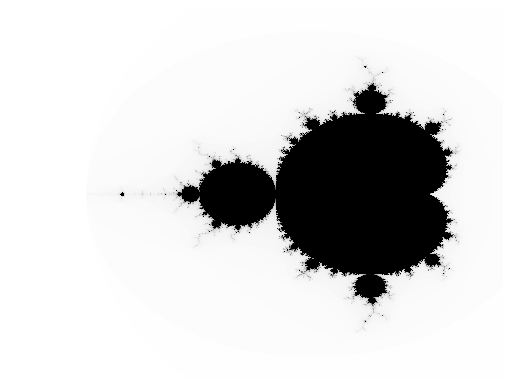

Reproduce this figure in Python.
import matplotlib.pyplot as plt
import numpy
import time

xlo = -2.5
ylo = -1.5
yhi = 1.5
xhi = 0.75
nx = 2048
ny = 1536
dx = (xhi - xlo) / nx
dy = (yhi - ylo) / ny

iter_limit = 100
set_threshold = 2

def mandelbrot_test(x, y):
	z = 0
	c = x + y * 1j
	for i in range(iter_limit):
		z = z ** 2 + c
		if abs(z) > set_threshold:
			return i
	return i

def calculate_set():
	result = numpy.zeros([ny, nx])
	for i in range(ny):
		y = i * dy + ylo
		for j in range(nx):
			x = j * dx + xlo
			result[i, j] = mandelbrot_test(x, y)
	return result

if __name__ == '__main__':
	start_time = time.perf_counter()
	mandelbrot_set = calculate_set()
	stop_time = time.perf_counter()
	print(f'Calculation took {stop_time - start_time} seconds')
	plt.imshow(mandelbrot_set, interpolation='nearest', cmap='Greys')
	plt.gca().set_aspect('equal')
	plt.axis('off')
	plt.show()